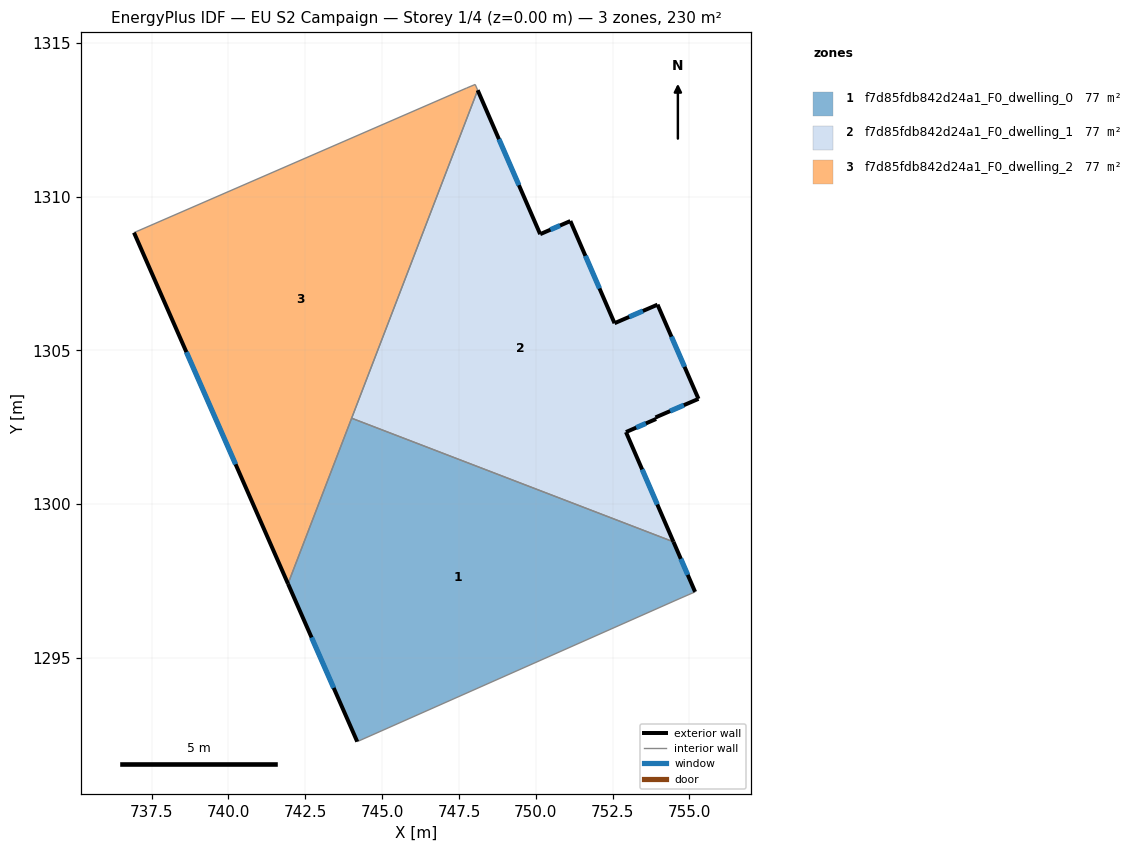
=== STOREY PLAN SPEC (per zone: floor XY polygon, exterior-wall plan segments, windows/doors) ===
zone 1: f7d85fdb842d24a1_F0_dwelling_0  (76.8 m²)
  floor: (754.48, 1298.77) (755.19, 1297.14) (754.66, 1296.91) (744.19, 1292.26) (741.94, 1297.40) (744.01, 1302.79)
  exterior wall: (755.19, 1297.14) – (754.48, 1298.77)  [1.8 m]
    window: (754.95, 1297.69) – (754.72, 1298.21)  [0.5 m²]
  exterior wall: (741.94, 1297.40) – (744.19, 1292.26)  [5.6 m]
    window: (742.70, 1295.65) – (743.42, 1294.01)  [1.7 m²]
  interior walls: 4
zone 2: f7d85fdb842d24a1_F0_dwelling_1  (76.8 m²)
  floor: (751.13, 1309.21) (752.56, 1305.88) (753.96, 1306.49) (755.30, 1303.42) (753.90, 1302.82) (753.92, 1302.76) (752.94, 1302.34) (754.48, 1298.77) (744.01, 1302.79) (748.11, 1313.46) (750.14, 1308.78)
  exterior wall: (751.13, 1309.21) – (750.14, 1308.78)  [1.1 m]
    window: (750.79, 1309.06) – (750.48, 1308.92)  [0.3 m²]
  exterior wall: (752.56, 1305.88) – (751.13, 1309.21)  [3.6 m]
    window: (752.07, 1307.01) – (751.62, 1308.07)  [1.1 m²]
  exterior wall: (753.96, 1306.49) – (752.56, 1305.88)  [1.5 m]
    window: (753.49, 1306.28) – (753.04, 1306.09)  [0.5 m²]
  exterior wall: (755.30, 1303.42) – (753.96, 1306.49)  [3.3 m]
    window: (754.84, 1304.46) – (754.42, 1305.44)  [1.0 m²]
  exterior wall: (753.90, 1302.82) – (755.30, 1303.42)  [1.5 m]
    window: (754.37, 1303.02) – (754.82, 1303.21)  [0.5 m²]
  exterior wall: (753.92, 1302.76) – (753.90, 1302.82)  [0.1 m]
  exterior wall: (752.94, 1302.34) – (753.92, 1302.76)  [1.1 m]
    window: (753.27, 1302.48) – (753.58, 1302.62)  [0.3 m²]
  exterior wall: (754.48, 1298.77) – (752.94, 1302.34)  [3.9 m]
    window: (753.96, 1299.98) – (753.46, 1301.12)  [1.2 m²]
  exterior wall: (750.14, 1308.78) – (748.11, 1313.46)  [5.1 m]
    window: (749.45, 1310.37) – (748.80, 1311.87)  [1.6 m²]
  interior walls: 2
zone 3: f7d85fdb842d24a1_F0_dwelling_2  (76.8 m²)
  floor: (748.03, 1313.65) (748.11, 1313.46) (741.94, 1297.40) (736.93, 1308.83) (747.75, 1313.54)
  exterior wall: (736.93, 1308.83) – (741.94, 1297.40)  [12.5 m]
    window: (738.63, 1304.94) – (740.23, 1301.29)  [3.8 m²]
  interior walls: 5

=== DERIVED (storey summary) ===
Building: EU S2 Campaign
Storey: 1 of 4  (floor level z = 0.00 m)
Storey gross floor area: 230.4 m²
Zones on this storey: 3
  - f7d85fdb842d24a1_F0_dwelling_0: floor 76.8 m²; exterior wall 7.4 m (22.1 m²); 2 window(s) 2.3 m²; WWR 10.2%
  - f7d85fdb842d24a1_F0_dwelling_1: floor 76.8 m²; exterior wall 21.2 m (63.6 m²); 8 window(s) 6.5 m²; WWR 10.2%
  - f7d85fdb842d24a1_F0_dwelling_2: floor 76.8 m²; exterior wall 12.5 m (37.4 m²); 1 window(s) 3.8 m²; WWR 10.2%
Zone adjacency (shared interzone walls):
  - f7d85fdb842d24a1_F0_dwelling_0 ↔ f7d85fdb842d24a1_F0_dwelling_1
  - f7d85fdb842d24a1_F0_dwelling_0 ↔ f7d85fdb842d24a1_F0_dwelling_2
  - f7d85fdb842d24a1_F0_dwelling_1 ↔ f7d85fdb842d24a1_F0_dwelling_2